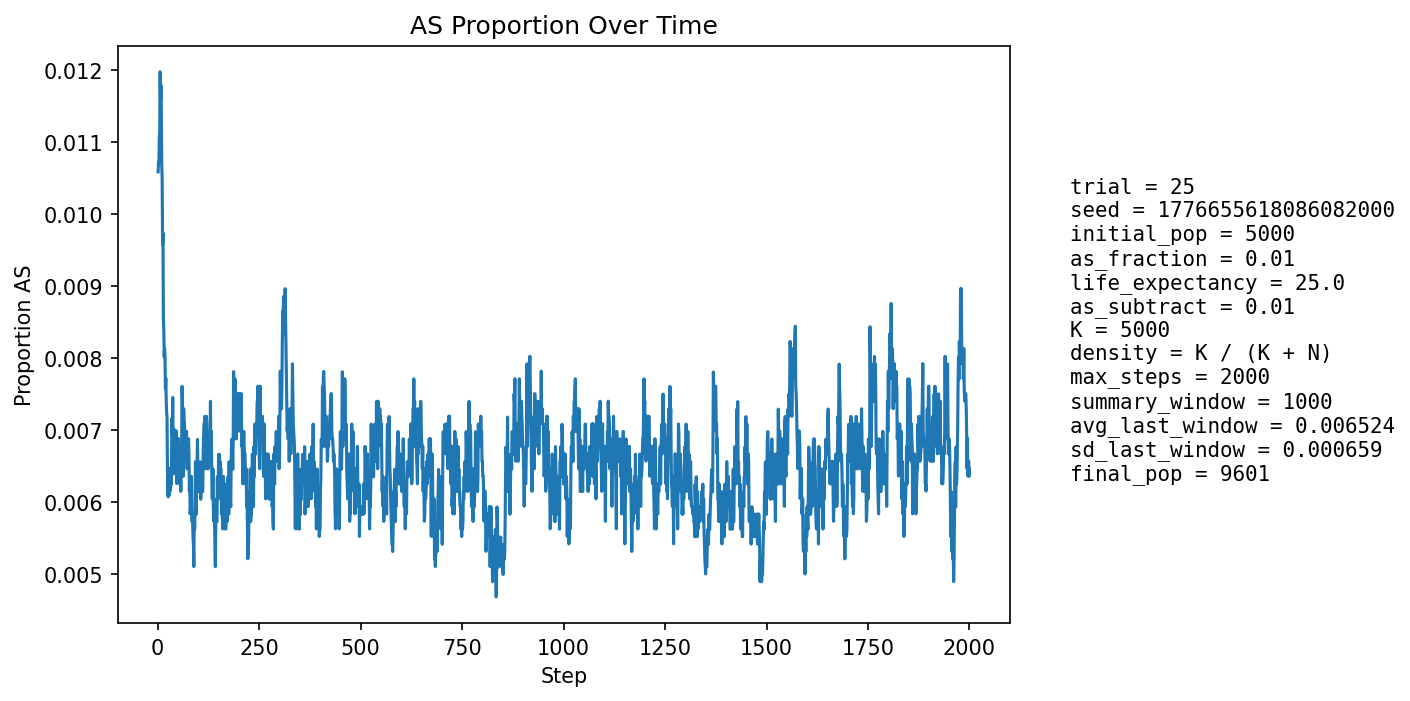

The data file committed next to this chart (first rows):
step, population_size, births, newborn_AA, newborn_AS, newborn_SS, prop_newborn_AA, prop_newborn_AS, prop_newborn_SS, prop_repro_AA, prop_repro_AS, prop_AS_population
1, 5387, 1278, 1263, 15, 0, 0.9883, 0.01174, 0.0, 0.9918, 0.008216, 0.01058
2, 5599, 1246, 1236, 10, 0, 0.992, 0.008026, 0.0, 0.9907, 0.009274, 0.01072
3, 5791, 1236, 1228, 8, 0, 0.9935, 0.006472, 0.0, 0.9897, 0.01031, 0.01071
4, 5969, 1233, 1220, 13, 0, 0.9895, 0.01054, 0.0, 0.9876, 0.0124, 0.01106
5, 6202, 1304, 1289, 15, 0, 0.9885, 0.0115, 0.0, 0.9874, 0.01258, 0.01113
6, 6433, 1349, 1328, 21, 0, 0.9844, 0.01557, 0.0, 0.9884, 0.01158, 0.01197
7, 6659, 1384, 1367, 17, 0, 0.9877, 0.01228, 0.0, 0.9893, 0.01075, 0.01156
8, 6875, 1408, 1390, 18, 0, 0.9872, 0.01278, 0.0, 0.99, 0.01005, 0.01178
9, 7096, 1443, 1427, 16, 0, 0.9889, 0.01109, 0.0, 0.9898, 0.01021, 0.01141
10, 7314, 1477, 1464, 13, 0, 0.9912, 0.008802, 0.0, 0.9891, 0.01091, 0.01066
11, 7528, 1510, 1494, 16, 0, 0.9894, 0.0106, 0.0, 0.9892, 0.01076, 0.01049
12, 7734, 1539, 1528, 11, 0, 0.9929, 0.007147, 0.0, 0.9894, 0.01064, 0.009568
13, 7911, 1542, 1525, 17, 0, 0.989, 0.01102, 0.0, 0.9896, 0.01044, 0.009733
14, 8073, 1556, 1549, 7, 0, 0.9955, 0.004499, 0.0, 0.9903, 0.009706, 0.008547
15, 8223, 1575, 1562, 13, 0, 0.9917, 0.008254, 0.0, 0.9903, 0.009713, 0.008391
16, 8365, 1596, 1583, 13, 0, 0.9919, 0.008145, 0.0, 0.9915, 0.008531, 0.00801
17, 8492, 1609, 1593, 16, 0, 0.9901, 0.009944, 0.0, 0.9916, 0.00837, 0.008125
18, 8611, 1621, 1607, 14, 0, 0.9914, 0.008637, 0.0, 0.9925, 0.007546, 0.008013
19, 8720, 1631, 1622, 9, 0, 0.9945, 0.005518, 0.0, 0.9926, 0.007432, 0.007569
20, 8817, 1642, 1629, 13, 0, 0.9921, 0.007917, 0.0, 0.9925, 0.007545, 0.007712
21, 8906, 1651, 1640, 11, 0, 0.9933, 0.006663, 0.0, 0.9921, 0.007893, 0.007411
22, 8987, 1657, 1645, 12, 0, 0.9928, 0.007242, 0.0, 0.9922, 0.007811, 0.007233
23, 9057, 1663, 1651, 12, 0, 0.9928, 0.007216, 0.0, 0.9927, 0.007307, 0.007177
24, 9118, 1668, 1661, 7, 0, 0.9958, 0.004197, 0.0, 0.9928, 0.007249, 0.006471
25, 9176, 1674, 1668, 6, 0, 0.9964, 0.003584, 0.0, 0.9932, 0.00677, 0.006103
26, 9231, 1680, 1671, 9, 0, 0.9946, 0.005357, 0.0, 0.9931, 0.00693, 0.006067
27, 9280, 1684, 1671, 13, 0, 0.9923, 0.00772, 0.0, 0.9931, 0.006886, 0.006466
28, 9319, 1687, 1678, 9, 0, 0.9947, 0.005335, 0.0, 0.9934, 0.006642, 0.006117
29, 9359, 1690, 1680, 10, 0, 0.9941, 0.005917, 0.0, 0.994, 0.005992, 0.00609
30, 9393, 1694, 1683, 11, 0, 0.9935, 0.006494, 0.0, 0.994, 0.005962, 0.006388
31, 9420, 1696, 1687, 9, 0, 0.9947, 0.005307, 0.0, 0.9937, 0.00635, 0.006157
32, 9444, 1698, 1686, 12, 0, 0.9929, 0.007067, 0.0, 0.9937, 0.00633, 0.006353
33, 9468, 1700, 1691, 9, 0, 0.9947, 0.005294, 0.0, 0.9937, 0.006314, 0.006232
34, 9487, 1702, 1689, 13, 0, 0.9924, 0.007638, 0.0, 0.9937, 0.006296, 0.006535
35, 9507, 1704, 1687, 17, 0, 0.99, 0.009977, 0.0, 0.9937, 0.00628, 0.007153
36, 9520, 1704, 1693, 11, 0, 0.9935, 0.006455, 0.0, 0.9935, 0.006471, 0.006933
37, 9535, 1706, 1690, 16, 0, 0.9906, 0.009379, 0.0, 0.9935, 0.006461, 0.007446
38, 9544, 1706, 1697, 9, 0, 0.9947, 0.005275, 0.0, 0.9933, 0.006653, 0.006811
39, 9553, 1707, 1700, 7, 0, 0.9959, 0.004101, 0.0, 0.993, 0.007048, 0.006385
40, 9563, 1708, 1693, 15, 0, 0.9912, 0.008782, 0.0, 0.9932, 0.00684, 0.007006
41, 9571, 1709, 1698, 11, 0, 0.9936, 0.006437, 0.0, 0.9928, 0.007232, 0.006791
42, 9576, 1709, 1696, 13, 0, 0.9924, 0.007607, 0.0, 0.9932, 0.006826, 0.006892
43, 9581, 1710, 1701, 9, 0, 0.9947, 0.005263, 0.0, 0.9936, 0.006421, 0.006471
44, 9585, 1710, 1695, 15, 0, 0.9912, 0.008772, 0.0, 0.9932, 0.006818, 0.006886
45, 9592, 1710, 1699, 11, 0, 0.9936, 0.006433, 0.0, 0.9934, 0.006616, 0.006881
46, 9595, 1710, 1697, 13, 0, 0.9924, 0.007602, 0.0, 0.9932, 0.006814, 0.006983
47, 9596, 1711, 1705, 6, 0, 0.9965, 0.003507, 0.0, 0.9934, 0.006609, 0.006253
48, 9597, 1710, 1693, 17, 0, 0.9901, 0.009942, 0.0, 0.993, 0.00701, 0.006877
49, 9599, 1710, 1703, 7, 0, 0.9959, 0.004094, 0.0, 0.9934, 0.006609, 0.006355
50, 9600, 1710, 1699, 11, 0, 0.9936, 0.006433, 0.0, 0.9932, 0.00681, 0.006458
51, 9600, 1711, 1695, 16, 0, 0.9906, 0.009351, 0.0, 0.9938, 0.006205, 0.006875
52, 9602, 1711, 1700, 11, 0, 0.9936, 0.006429, 0.0, 0.9934, 0.006607, 0.006561
53, 9602, 1711, 1700, 11, 0, 0.9936, 0.006429, 0.0, 0.9938, 0.006204, 0.006561
54, 9602, 1711, 1703, 8, 0, 0.9953, 0.004676, 0.0, 0.9938, 0.006205, 0.006249
55, 9602, 1711, 1701, 10, 0, 0.9942, 0.005845, 0.0, 0.9932, 0.006805, 0.006249
56, 9604, 1711, 1701, 10, 0, 0.9942, 0.005845, 0.0, 0.9934, 0.006605, 0.006352
57, 9605, 1711, 1702, 9, 0, 0.9947, 0.00526, 0.0, 0.9934, 0.006604, 0.006143
58, 9604, 1711, 1696, 15, 0, 0.9912, 0.008767, 0.0, 0.9936, 0.006401, 0.00656
59, 9605, 1710, 1697, 13, 0, 0.9924, 0.007602, 0.0, 0.9938, 0.006205, 0.006767
60, 9605, 1711, 1691, 20, 0, 0.9883, 0.01169, 0.0, 0.9938, 0.006204, 0.0076
... 1,940 more rows
